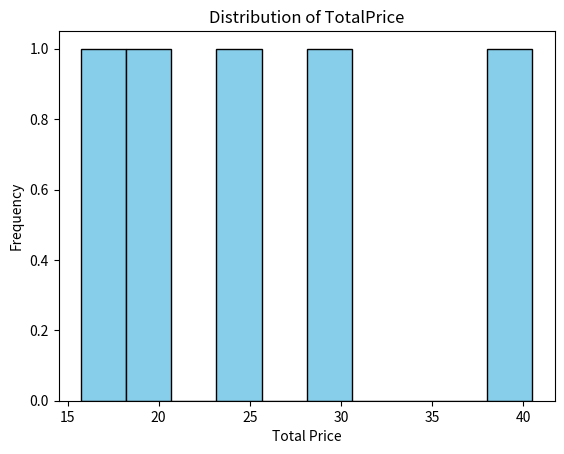

Write Python code to recreate this figure.
import pandas as pd

# Assuming you have a dictionary containing the required columns
data = {
    'OrderID': [1, 2, 3, 4, 5],
    'CustomerID': [101, 102, 103, 101, 104],
    'ProductID': [201, 202, 203, 204, 205],
    'Quantity': [2, 3, 1, 2, 4],
    'TotalPrice': [20.50, 30.25, 15.75, 25.00, 40.50]
}

# Convert dictionary to DataFrame
df = pd.DataFrame(data)

# Create a new column called 'OrderDate' and extract the date information from the OrderID
df['OrderDate'] = ['10-10-22','20-03-21','07-09-22','25-06-23','10-09-24']
print(df)

# Filter the data to show only orders placed by a specific customer (choose a CustomerID)
specific_customer_id = 101
filtered_data = df[df['CustomerID'] == specific_customer_id]
print(filtered_data)

# Group the data by CustomerID and calculate the total amount spent by each customer
total_spent_per_customer = df.groupby('CustomerID')['TotalPrice'].sum()
print(total_spent_per_customer)

# Visualize the distribution of TotalPrice using a histogram
import matplotlib.pyplot as plt

plt.hist(df['TotalPrice'], bins=10, color='skyblue', edgecolor='black')
plt.xlabel('Total Price')
plt.ylabel('Frequency')
plt.title('Distribution of TotalPrice')
plt.show()
